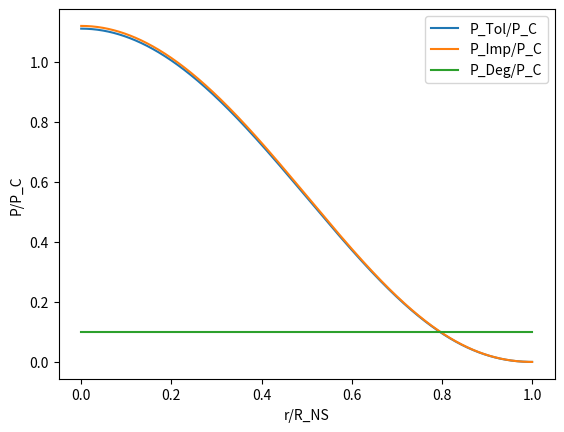

Reproduce this figure in Python.
import numpy as np
import math
import matplotlib.pyplot as plt

c = 299792458 # speed of light in m/s
G = 6.6743E-11 # Newton's gravitational constant in m^3/kg*s^2
rho_central = 9.9E17 # central density in kg/m^3
R_NS = 11400 # Radius of neutron star in m
M_NS = 1.4*1.9891E30 # Mass of neutron star in kg

#Tolman VII Solution

r = np.linspace(0, R_NS, 1001)
xi = r/R_NS
rho_c = (15.0*M_NS)/(8.0*math.pi*R_NS**3)
rho = (R_NS**2)*(rho_c)*(G/c**2)
C = ((8.0*math.pi/15.0)*rho)

C_2 = math.atan(math.sqrt(C/(3.0*(1.0 - 2.0*C)))) + 0.5*math.log((1.0/6.0) + math.sqrt((1.0-2.0*C)/(3.0*C)))
E_lamb = 1.0 - C*xi**2*(5.0 - 3.0*xi**2)
phi_tol = C_2 - 0.5*np.log(xi**2 - (5.0/6.0) + np.sqrt(E_lamb/(3.0*C)))

p_tol = ((np.sqrt(3.0*C*E_lamb)*np.tan(phi_tol) - C*(5.0 - 3.0*xi**2)/2.0)/(4.0*math.pi*R_NS**2))

p_c = 0.9*p_tol[0]

print(p_c)

#Improved Tolman Solution

r = np.linspace(0, R_NS, 1001)

a_0 = 3.70625
a_1 = (-1.50266)
a_2 = 0.0643875
n = 0.903

alpha = a_0 + a_1*((C**n)/(rho)) + a_2*((C**n)/(rho))**2
C_2imp = math.atan(-(2.0*(10.0 - 3.0*alpha)*math.sqrt(6.0*math.pi*rho*(15.0 - 16.0*math.pi*rho)))/((48.0*math.pi*(10.0 - 3.0*alpha)*rho) - 315.0)) + 0.5*math.log((1.0/6.0) + math.sqrt((5.0/(8.0*math.pi*rho)) - (2.0/3.0)))
phi_imp = C_2imp - 0.5*np.log(xi**2 - (5.0/6.0) + np.sqrt((5.0*E_lamb)/(8*math.pi*rho)))

p_imp = (np.sqrt(E_lamb*rho_c*(G/c**2)/(10.0*math.pi))*(np.tan(phi_imp)/R_NS)) + ((1.0/15.0)*((3.0*xi**2) - 5.0)*rho_c*(G/c**2)) + ((6.0*(1.0-alpha)*rho_c*(G/c**2))/((16.0*math.pi*(10.0 - (3.0*alpha))*rho) - 105))

#Neutron Degeneracy Pressure

p_degen = (((((math.pi)**3)*(1.054E-34)**2)/(15*(1.675E-27)))*(((3*(M_NS))/(1.675E-27))/(((math.pi)**2)*(4/3)*(R_NS)**3))**(5/3))*(G/c**4) # in Geometric Units
p_deg = np.empty(1001)
p_deg.fill(p_degen)

#Plotting

plt.plot(r/R_NS, p_tol/p_c)
plt.plot(r/R_NS, p_imp/p_c)
plt.plot(r/R_NS, p_deg/p_c)
plt.legend(["P_Tol/P_C", "P_Imp/P_C", "P_Deg/P_C"])
plt.xlabel("r/R_NS")
plt.ylabel("P/P_C")
plt.savefig("PressurePlot.pdf")